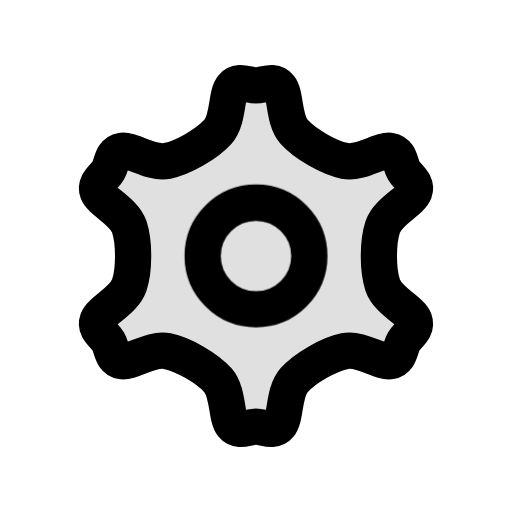
t = 0.00 s
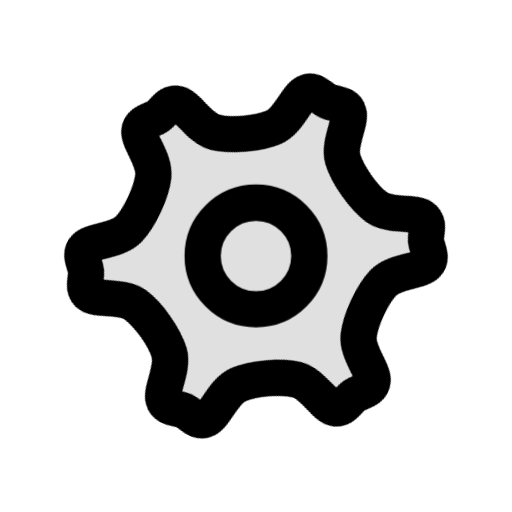
t = 0.20 s
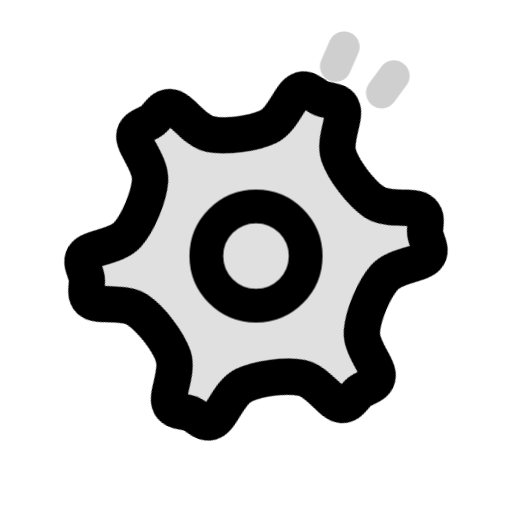
t = 0.40 s
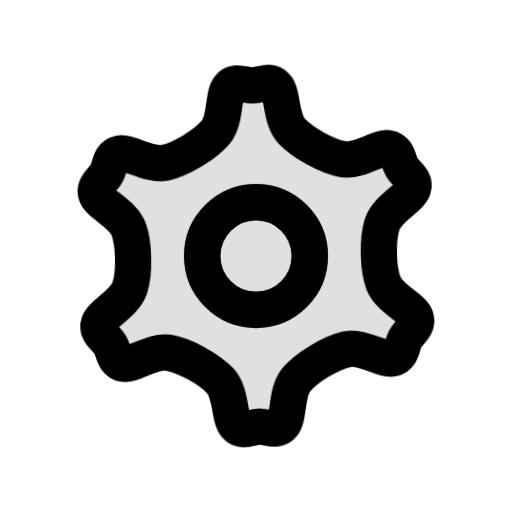
t = 0.61 s
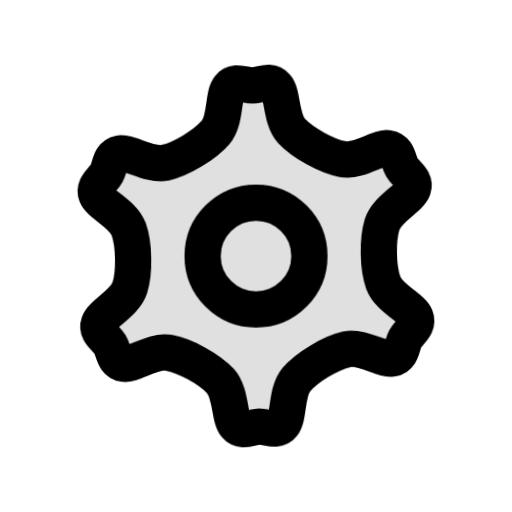
t = 0.84 s
t = 1.03 s: frame unchanged from t = 0.00 s, image omitted

The animated SVG that drew these frames (rendered in a browser with its animation timeline set to each time). Animation: 3 CSS @keyframes rules; one cycle of 1.03 s.

<svg xmlns="http://www.w3.org/2000/svg" class="mu-icon mu-ic-settings" width="24" height="24" viewBox="0 0 24 24">
<!-- MetalUI icon: Settings. Hover: The gear is wound back and turned forward a notch against a detent, clicks, and springs back home.. Press (:active or data-state="press"): plays the same act. Reduced motion: static. -->
<style>
.mu-icon{--sw:1.7;--k-spring:linear(0,0.0117,0.0435,0.0909,0.1499,0.217,0.2892,0.3637,0.4386,0.512,0.5826,0.6494,0.7114,0.7683,0.8196,0.8654,0.9056,0.9403,0.9698,0.9944,1.0145,1.0305,1.0428,1.0518,1.0579,1.0616,1.0632,1.063,1.0615,1.0588,1.0554,1.0513,1.0468,1.0422,1.0374,1.0327,1.0282,1.0238,1.0198,1.0161,1.0127,1.0096,1.007,1.0046,1);--k-soft:linear(0,0.0063,0.0235,0.0493,0.0818,0.1194,0.1605,0.2042,0.2492,0.2949,0.3406,0.3856,0.4297,0.4723,0.5133,0.5525,0.5898,0.625,0.6581,0.6892,0.7181,0.745,0.77,0.793,0.8142,0.8337,0.8515,0.8678,0.8826,0.896,0.9082,0.9192,0.9291,0.938,0.9459,0.953,0.9594,0.965,0.97,0.9745,0.9784,0.9818,0.9848,0.9874,1);--k-dur:.46s;flex:none;overflow:visible;fill:none;stroke:currentColor;stroke-width:var(--sw);stroke-linecap:round;stroke-linejoin:round}
.mu-icon *{transform-box:view-box}
.mu-icon .f{fill:currentColor;fill-opacity:calc(var(--duo,.14) * var(--mu-duo-k,1))}
.mu-icon .s{fill:currentColor;stroke:none}
.mu-icon .d{fill:currentColor;fill-opacity:calc(var(--duo,.14) * var(--mu-duo-k,1));stroke:none}
@media (prefers-reduced-motion:no-preference){
.mu-icon *{transition:transform var(--k-dur) var(--k-spring) var(--dl,0s),opacity .2s ease var(--dl,0s),d var(--k-dur) var(--k-spring) var(--dl,0s),stroke-dashoffset var(--k-dur) var(--k-spring) var(--dl,0s),fill-opacity .2s ease}
}
svg.mu-icon [data-part="gear"]{transform-origin:12px 12px}svg.mu-icon [data-part="hub"]{transform-origin:12px 12px}svg.mu-icon [data-part="click"]{transform-origin:16.9px 3.3px}
@media (prefers-reduced-motion:no-preference){svg.mu-icon:is(:hover,:focus-visible,[data-state~="play"]) [data-part="gear"]{animation:mu-settings-gear 1026ms linear both}@keyframes mu-settings-gear{0%{transform:translate(0px,0px) rotate(0deg) scale(1,1);animation-timing-function:cubic-bezier(.4,0,.2,1)}13.645%{transform:translate(0px,0px) rotate(-8deg) scale(1,1);animation-timing-function:cubic-bezier(.16,.75,.3,.95)}27.29%{transform:translate(0px,0px) rotate(30deg) scale(1,1);animation-timing-function:cubic-bezier(.37,0,.63,1)}63.645%{transform:translate(0px,0px) rotate(-2.2063deg) scale(1,1);animation-timing-function:cubic-bezier(.37,0,.63,1)}100%{transform:translate(0px,0px) rotate(0deg) scale(1,1)}}svg.mu-icon:is(:hover,:focus-visible,[data-state~="play"]) [data-part="hub"]{animation:mu-settings-hub 1026ms linear both}@keyframes mu-settings-hub{0%{transform:translate(0px,0px) rotate(0deg) scale(1,1);animation-timing-function:linear}26.316%{transform:translate(0px,0px) rotate(0deg) scale(1,1);animation-timing-function:cubic-bezier(.16,.75,.3,.95)}28.265%{transform:translate(0px,0px) rotate(0deg) scale(0.9,0.9);animation-timing-function:cubic-bezier(.37,0,.63,1)}57.992%{transform:translate(0px,0px) rotate(0deg) scale(1.0087,1.0087);animation-timing-function:cubic-bezier(.37,0,.63,1)}87.719%{transform:translate(0px,0px) rotate(0deg) scale(1,1)}100%{transform:translate(0px,0px) rotate(0deg) scale(1,1);animation-timing-function:cubic-bezier(.4,0,.2,1)}}svg.mu-icon:is(:hover,:focus-visible,[data-state~="play"]) [data-part="click"]{animation:mu-settings-click 1026ms linear both}@keyframes mu-settings-click{0%{transform:scale(.6);opacity:0}25.341%{transform:scale(.6);opacity:0;animation-timing-function:cubic-bezier(.22,1,.36,1)}29.24%{transform:scale(1);opacity:0.85;animation-timing-function:cubic-bezier(.4,0,.2,1)}48.733%{transform:scale(1.3);opacity:0}100%{transform:scale(.6);opacity:0}}}</style>
<g data-part="gear"><path class="f" style="--duo:.12" d="M12 4C12.37 4 12.82 3.72 13.11 4.08C13.41 4.44 13.28 5.59 13.78 6.17C14.29 6.74 15.41 7.39 16.16 7.54C16.91 7.69 17.84 7 18.3 7.07C18.77 7.15 18.74 7.68 18.93 8C19.11 8.32 19.58 8.57 19.42 9C19.25 9.44 18.19 9.9 17.94 10.63C17.7 11.36 17.7 12.64 17.94 13.37C18.19 14.1 19.25 14.56 19.42 15C19.58 15.43 19.11 15.68 18.93 16C18.74 16.32 18.77 16.85 18.3 16.93C17.84 17 16.91 16.31 16.16 16.46C15.41 16.61 14.29 17.26 13.78 17.83C13.28 18.41 13.41 19.56 13.11 19.92C12.82 20.28 12.37 20 12 20C11.63 20 11.18 20.28 10.89 19.92C10.59 19.56 10.72 18.41 10.22 17.83C9.71 17.26 8.59 16.61 7.84 16.46C7.09 16.31 6.16 17 5.7 16.93C5.23 16.85 5.26 16.32 5.07 16C4.89 15.68 4.42 15.43 4.58 15C4.75 14.56 5.81 14.1 6.06 13.37C6.3 12.64 6.3 11.36 6.06 10.63C5.81 9.9 4.75 9.44 4.58 9C4.42 8.57 4.89 8.32 5.07 8C5.26 7.68 5.23 7.15 5.7 7.07C6.16 7 7.09 7.69 7.84 7.54C8.59 7.39 9.71 6.74 10.22 6.17C10.72 5.59 10.59 4.44 10.89 4.08C11.18 3.72 11.63 4 12 4Z"/></g><g data-part="hub"><path d="M12 9.5a2.5 2.5 0 1 1 0 5 2.5 2.5 0 1 1 0-5Z"/></g><path class="ac" data-part="click" opacity="0" d="M15.95 3.14l.32-.73M17.7 4.15l.47-.64" style="stroke-width:calc(var(--sw) * .7)"/>
</svg>
